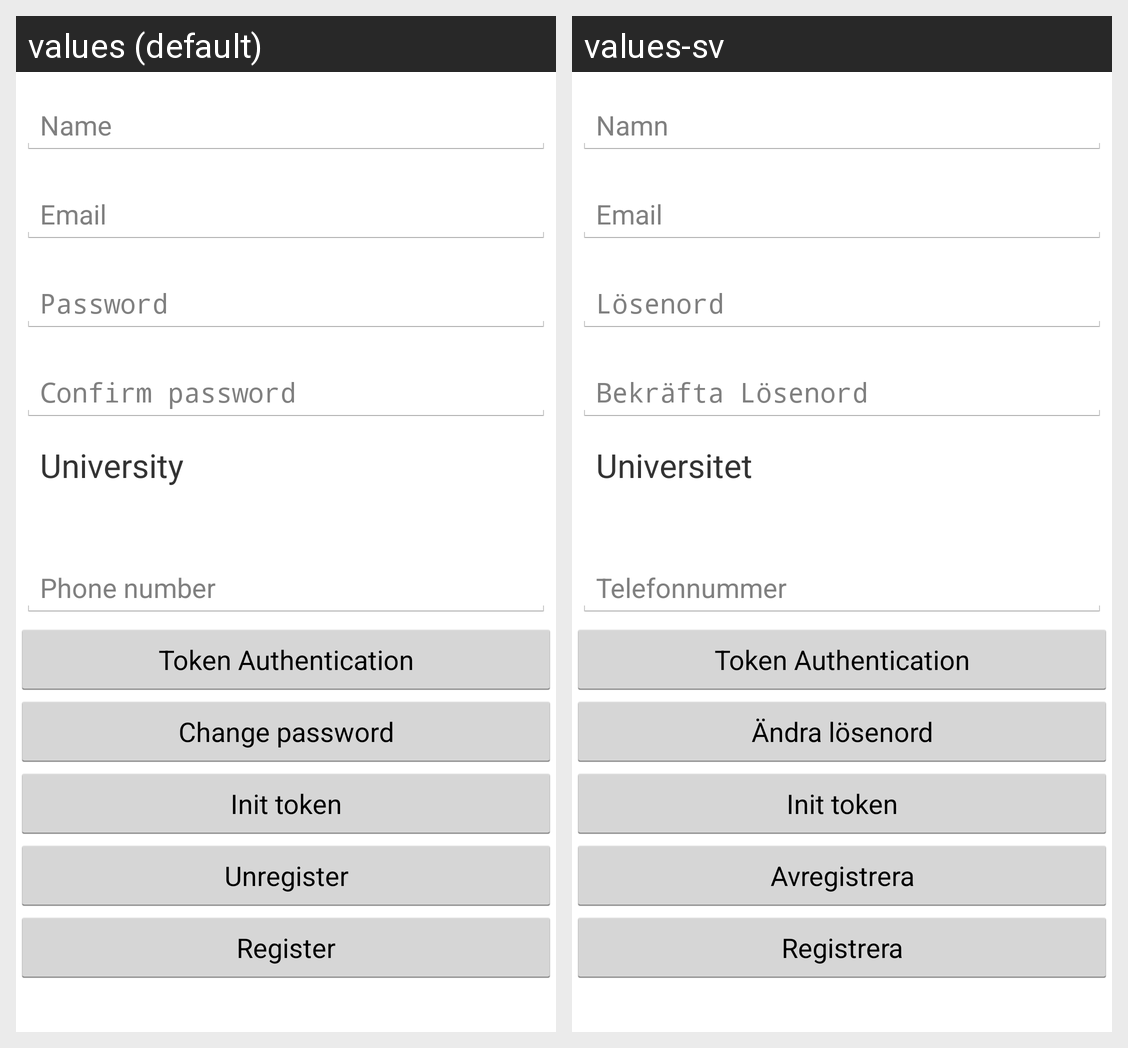

Here is an Android app screen in its default locale and in the app's own translations. Write out the translated-string differences for the strings that appear on this screen.
Android screen res/layout/fragment_registration.xml rendered under 2 locales, left to right: values (default), values-sv. Device: Nexus 5 (rendered at 1080×1920; each locale shown at half size, 540×960, under a caption strip naming it); theme AppTheme.
Strings drawn on this screen, with the default value and each locale's value (text and hints the layout hard-codes, and strings that could not be matched under every locale, appear in the picture but are not listed):

name
  values: Name
  values-sv: Namn

email
  values: Email
  values-sv: Email  [not translated; the default value is used]

password
  values: Password
  values-sv: Lösenord

confirm_password
  values: Confirm password
  values-sv: Bekräfta Lösenord

university
  values: University
  values-sv: Universitet

phone_number
  values: Phone number
  values-sv: Telefonnummer

token
  values: Token Authentication
  values-sv: Token Authentication  [not translated; the default value is used]

changepassword
  values: Change password
  values-sv: Ändra lösenord

inittoken
  values: Init token
  values-sv: Init token  [not translated; the default value is used]

unregister
  values: Unregister
  values-sv: Avregistrera

register
  values: Register
  values-sv: Registrera
